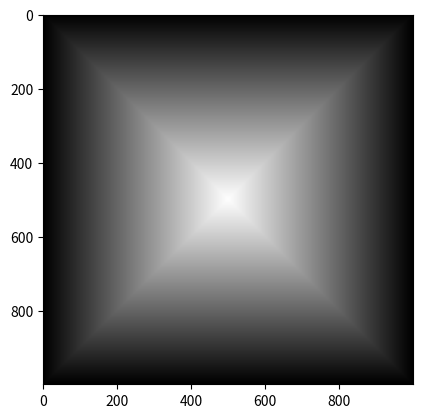

Python code for this plot:
import numpy as np
import matplotlib.pyplot as plt 
grad=np.zeros((1000,1000,3),dtype=np.uint8)
val=np.linspace(0,255,500)
for x in range(500):
    grad[x:1000-x,x:1000-x]=val[x]
plt.imshow(grad)
plt.show()

